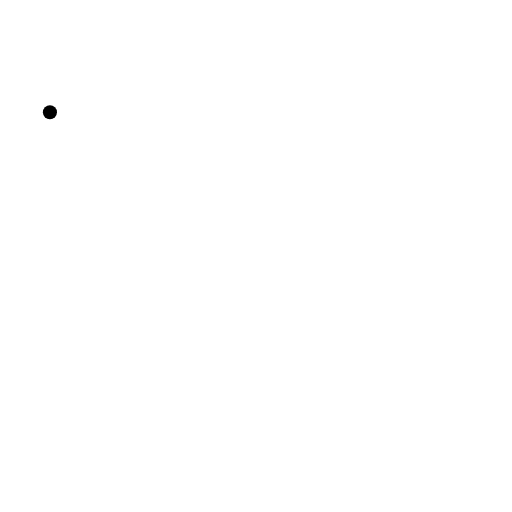
t = 0.00 s
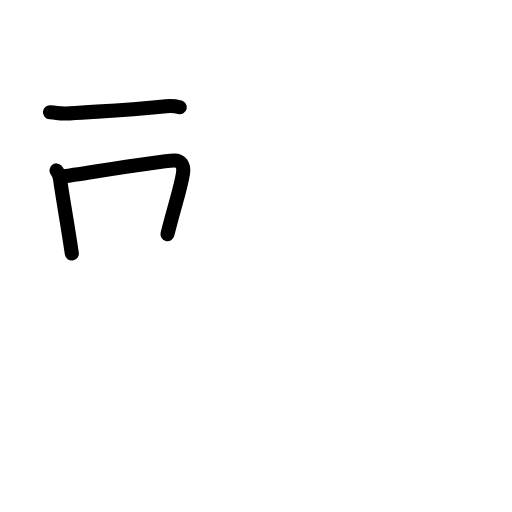
t = 2.92 s
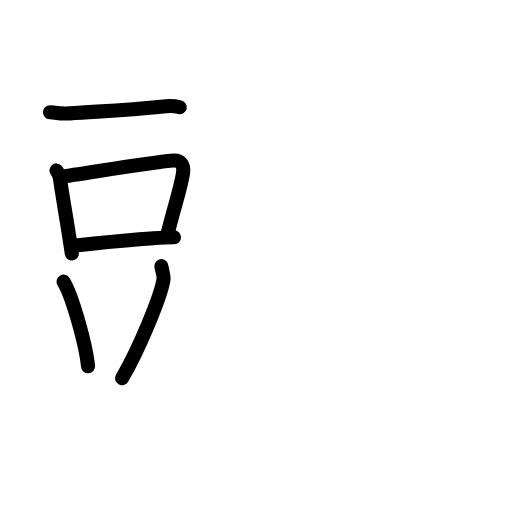
t = 5.88 s
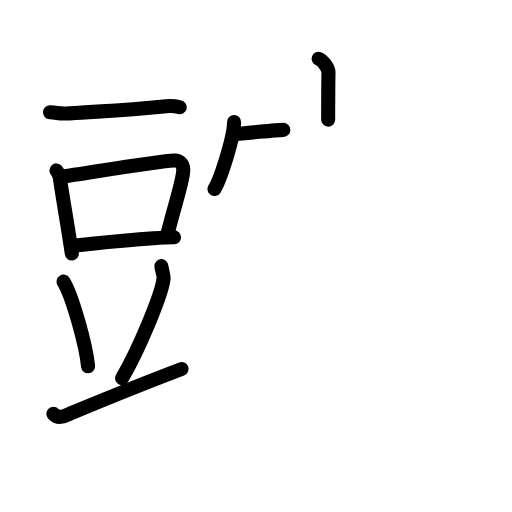
t = 9.13 s
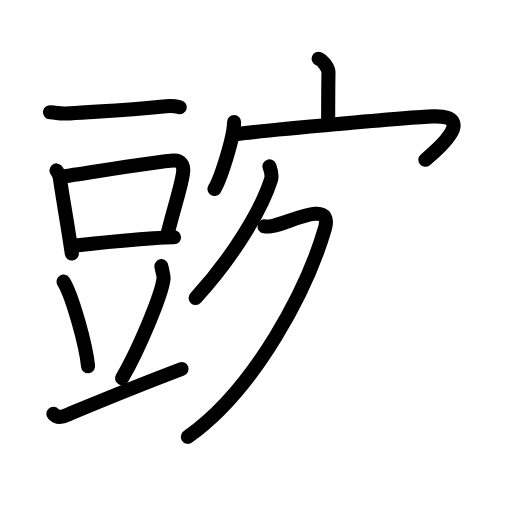
t = 11.94 s
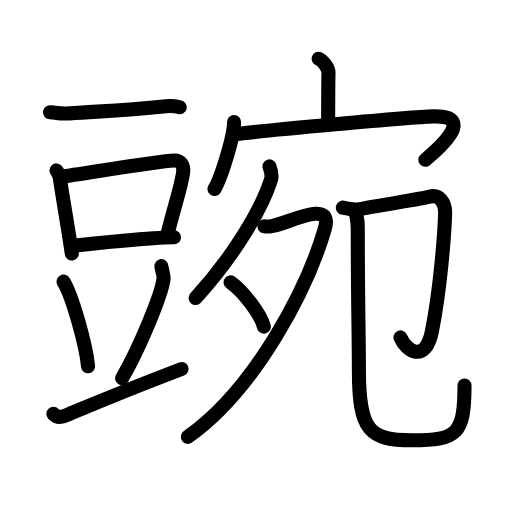
t = 15.00 s

The animated SVG that drew these frames (rendered in a browser with its animation timeline set to each time). Animation: 49 SMIL elements (animate=49); one cycle of 15.00 s.

<?xml version="1.0" encoding="UTF-8"?>
<!--
AniKanjiVG is licensed by CC-BY-SA Paul C. Sommerhoff (https://bitbucket.org/sommerhoff/anikanjivg).
AniKanjiVG uses KanjiVG which is licensed by CC-BY-SA Ulrich Apel (http://kanjivg.tagaini.net).
See also http://creativecommons.org/licenses/by-sa/3.0/
-->
<svg xmlns:kvg='http://kanjivg.tagaini.net' xmlns='http://www.w3.org/2000/svg' width='109' height='109' viewBox='0 0 109 109' style='fill:none;stroke:#000000;stroke-width:3;stroke-linecap:round;stroke-linejoin:round;' id="kvg:kanji_08c4c"><g id="kvg:08c4c" kvg:element="豌"><g id="kvg:08c4c-g1" kvg:element="豆" kvg:position="left" kvg:radical="general"><g id="kvg:08c4c-g2" kvg:position="top"><path id="kvg:08c4c-s1" kvg:type="㇐" d="M10.63,23.89c1.87,0.11,1.79,0.42,4.2,0.25c7.03-0.5,10.92-0.55,20.53-1.53c0.86-0.09,2.49,0.11,2.92,0.22"><animate attributeName="d" begin="0.0s" dur="0.3333333333333333s" from="M10.63,23.89C10.63,23.89,10.63,23.89,10.63,23.89" to="M10.63,23.89c1.87,0.11,1.79,0.42,4.2,0.25" />
<animate attributeName="d" begin="0.3333333333333333s" dur="0.3333333333333333s" from="M10.63,23.89c1.87,0.11,1.79,0.42,4.2,0.25c0,0,0,0,0,0,0" to="M10.63,23.89c1.87,0.11,1.79,0.42,4.2,0.25c7.03-0.5,10.92-0.55,20.53-1.53" />
<animate attributeName="d" begin="0.6666666666666666s" dur="0.3333333333333333s" from="M10.63,23.89c1.87,0.11,1.79,0.42,4.2,0.25c7.03-0.5,10.92-0.55,20.53-1.53c0,0,0,0,0,0,0" to="M10.63,23.89c1.87,0.11,1.79,0.42,4.2,0.25c7.03-0.5,10.92-0.55,20.53-1.53c0.86-0.09,2.49,0.11,2.92,0.22" />
</path>
</g>
<g id="kvg:08c4c-g3" kvg:position="bottom"><g id="kvg:08c4c-g4" kvg:element="口"><path id="kvg:08c4c-s2" kvg:type="㇑" d="M12.02,36.28c0.31,0.34,0.7,1.36,0.76,1.81c0.42,3.24,1.57,9.43,2.51,15.89"><animate attributeName="d" begin="1.0s" dur="0.5s" from="M12.02,36.28C12.02,36.28,12.02,36.28,12.02,36.28" to="M12.02,36.28c0.31,0.34,0.7,1.36,0.76,1.81" />
<animate attributeName="d" begin="1.5s" dur="0.5s" from="M12.02,36.28c0.31,0.34,0.7,1.36,0.76,1.81c0,0,0,0,0,0,0" to="M12.02,36.28c0.31,0.34,0.7,1.36,0.76,1.81c0.42,3.24,1.57,9.43,2.51,15.89" />
<animate attributeName="d" begin="0s" dur="1.0s" from="M-100,-100" to="M-100,-100" />
</path>
<path id="kvg:08c4c-s3" kvg:type="㇕b" d="M13.21,37.6c4.7-0.65,20.62-3.34,23.83-3.44c1.33-0.04,2.22,0.85,1.92,2.74c-0.54,3.39-1.69,6.47-3.31,12.95"><animate attributeName="d" begin="2.0s" dur="0.3333333333333333s" from="M13.21,37.6C13.21,37.6,13.21,37.6,13.21,37.6" to="M13.21,37.6c4.7-0.65,20.62-3.34,23.83-3.44" />
<animate attributeName="d" begin="2.3333333333333335s" dur="0.3333333333333333s" from="M13.21,37.6c4.7-0.65,20.62-3.34,23.83-3.44c0,0,0,0,0,0,0" to="M13.21,37.6c4.7-0.65,20.62-3.34,23.83-3.44c1.33-0.04,2.22,0.85,1.92,2.74" />
<animate attributeName="d" begin="2.6666666666666665s" dur="0.3333333333333333s" from="M13.21,37.6c4.7-0.65,20.62-3.34,23.83-3.44c1.33-0.04,2.22,0.85,1.92,2.74c0,0,0,0,0,0,0" to="M13.21,37.6c4.7-0.65,20.62-3.34,23.83-3.44c1.33-0.04,2.22,0.85,1.92,2.74c-0.54,3.39-1.69,6.47-3.31,12.95" />
<animate attributeName="d" begin="0s" dur="2.0s" from="M-100,-100" to="M-100,-100" />
</path>
<path id="kvg:08c4c-s4" kvg:type="㇐b" d="M15.54,52.32c4.54-0.59,16.71-1.71,21.51-1.81"><animate attributeName="d" begin="3.0s" dur="1.0s" from="M15.54,52.32C15.54,52.32,15.54,52.32,15.54,52.32" to="M15.54,52.32c4.54-0.59,16.71-1.71,21.51-1.81" />
<animate attributeName="d" begin="0s" dur="3.0s" from="M-100,-100" to="M-100,-100" />
</path>
</g>
<path id="kvg:08c4c-s5" kvg:type="㇔" d="M13.53,59.96c1.84,2.94,4.76,13.43,5.22,18"><animate attributeName="d" begin="4.0s" dur="1.0s" from="M13.53,59.96C13.53,59.96,13.53,59.96,13.53,59.96" to="M13.53,59.96c1.84,2.94,4.76,13.43,5.22,18" />
<animate attributeName="d" begin="0s" dur="4.0s" from="M-100,-100" to="M-100,-100" />
</path>
<path id="kvg:08c4c-s6" kvg:type="㇒" d="M34.36,56.66c0.02,0.42,0.54,2.09,0.46,2.69c-0.43,3.57-5.33,15.15-8.84,21.18"><animate attributeName="d" begin="5.0s" dur="0.5s" from="M34.36,56.66C34.36,56.66,34.36,56.66,34.36,56.66" to="M34.36,56.66c0.02,0.42,0.54,2.09,0.46,2.69" />
<animate attributeName="d" begin="5.5s" dur="0.5s" from="M34.36,56.66c0.02,0.42,0.54,2.09,0.46,2.69c0,0,0,0,0,0,0" to="M34.36,56.66c0.02,0.42,0.54,2.09,0.46,2.69c-0.43,3.57-5.33,15.15-8.84,21.18" />
<animate attributeName="d" begin="0s" dur="5.0s" from="M-100,-100" to="M-100,-100" />
</path>
<path id="kvg:08c4c-s7" kvg:type="㇐" d="M11.36,88.11c1.05,1.12,2.1,0.57,3.72-0.11c6.91-2.9,14.13-5.86,23.58-9.45"><animate attributeName="d" begin="6.0s" dur="0.5s" from="M11.36,88.11C11.36,88.11,11.36,88.11,11.36,88.11" to="M11.36,88.11c1.05,1.12,2.1,0.57,3.72-0.11" />
<animate attributeName="d" begin="6.5s" dur="0.5s" from="M11.36,88.11c1.05,1.12,2.1,0.57,3.72-0.11c0,0,0,0,0,0,0" to="M11.36,88.11c1.05,1.12,2.1,0.57,3.72-0.11c6.91-2.9,14.13-5.86,23.58-9.45" />
<animate attributeName="d" begin="0s" dur="6.0s" from="M-100,-100" to="M-100,-100" />
</path>
</g>
</g>
<g id="kvg:08c4c-g5" kvg:element="宛" kvg:position="right"><g id="kvg:08c4c-g6" kvg:element="宀" kvg:position="top"><path id="kvg:08c4c-s8" kvg:type="㇑a" d="M67.83,12.5c0.87,0.33,2.12,1.98,2.1,2.95c-0.06,3.05-0.06,7.25-0.07,10.02"><animate attributeName="d" begin="7.0s" dur="0.5s" from="M67.83,12.5C67.83,12.5,67.83,12.5,67.83,12.5" to="M67.83,12.5c0.87,0.33,2.12,1.98,2.1,2.95" />
<animate attributeName="d" begin="7.5s" dur="0.5s" from="M67.83,12.5c0.87,0.33,2.12,1.98,2.1,2.95c0,0,0,0,0,0,0" to="M67.83,12.5c0.87,0.33,2.12,1.98,2.1,2.95c-0.06,3.05-0.06,7.25-0.07,10.02" />
<animate attributeName="d" begin="0s" dur="7.0s" from="M-100,-100" to="M-100,-100" />
</path>
<g id="kvg:08c4c-g7" kvg:element="冖"><path id="kvg:08c4c-s9" kvg:type="㇔" d="M49.83,25.99c0,3.23-2.87,12.1-4.17,14.25"><animate attributeName="d" begin="8.0s" dur="1.0s" from="M49.83,25.99C49.83,25.99,49.83,25.99,49.83,25.99" to="M49.83,25.99c0,3.23-2.87,12.1-4.17,14.25" />
<animate attributeName="d" begin="0s" dur="8.0s" from="M-100,-100" to="M-100,-100" />
</path>
<path id="kvg:08c4c-s10" kvg:type="㇖b" d="M49.69,28.6c6.3-0.77,37.38-3.67,42.5-3.82c9.81-0.28,0.35,7.59-1.64,9.24"><animate attributeName="d" begin="9.0s" dur="0.5s" from="M49.69,28.6C49.69,28.6,49.69,28.6,49.69,28.6" to="M49.69,28.6c6.3-0.77,37.38-3.67,42.5-3.82" />
<animate attributeName="d" begin="9.5s" dur="0.5s" from="M49.69,28.6c6.3-0.77,37.38-3.67,42.5-3.82c0,0,0,0,0,0,0" to="M49.69,28.6c6.3-0.77,37.38-3.67,42.5-3.82c9.81-0.28,0.35,7.59-1.64,9.24" />
<animate attributeName="d" begin="0s" dur="9.0s" from="M-100,-100" to="M-100,-100" />
</path>
</g>
</g>
<g id="kvg:08c4c-g8" kvg:position="bottom"><g id="kvg:08c4c-g9" kvg:element="夕" kvg:position="left"><path id="kvg:08c4c-s11" kvg:type="㇒" d="M57.37,35.42c0.17,0.48,0.62,1.92,0.32,2.84c-2,6.29-7.99,16.41-16.05,25.17"><animate attributeName="d" begin="10.0s" dur="0.5s" from="M57.37,35.42C57.37,35.42,57.37,35.42,57.37,35.42" to="M57.37,35.42c0.17,0.48,0.62,1.92,0.32,2.84" />
<animate attributeName="d" begin="10.5s" dur="0.5s" from="M57.37,35.42c0.17,0.48,0.62,1.92,0.32,2.84c0,0,0,0,0,0,0" to="M57.37,35.42c0.17,0.48,0.62,1.92,0.32,2.84c-2,6.29-7.99,16.41-16.05,25.17" />
<animate attributeName="d" begin="0s" dur="10.0s" from="M-100,-100" to="M-100,-100" />
</path>
<path id="kvg:08c4c-s12" kvg:type="㇇" d="M56.31,48.2c0.22,0.04,1.17,0,1.81-0.12c2.09-0.39,6.28-2.37,8.92-2.56c2.19-0.16,2.75,0.98,2.11,3.19C65.5,61.25,54.5,82.75,40,93"><animate attributeName="d" begin="11.0s" dur="0.25s" from="M56.31,48.2C56.31,48.2,56.31,48.2,56.31,48.2" to="M56.31,48.2c0.22,0.04,1.17,0,1.81-0.12" />
<animate attributeName="d" begin="11.25s" dur="0.25s" from="M56.31,48.2c0.22,0.04,1.17,0,1.81-0.12c0,0,0,0,0,0,0" to="M56.31,48.2c0.22,0.04,1.17,0,1.81-0.12c2.09-0.39,6.28-2.37,8.92-2.56" />
<animate attributeName="d" begin="11.5s" dur="0.25s" from="M56.31,48.2c0.22,0.04,1.17,0,1.81-0.12c2.09-0.39,6.28-2.37,8.92-2.56c0,0,0,0,0,0,0" to="M56.31,48.2c0.22,0.04,1.17,0,1.81-0.12c2.09-0.39,6.28-2.37,8.92-2.56c2.19-0.16,2.75,0.98,2.11,3.19" />
<animate attributeName="d" begin="11.75s" dur="0.25s" from="M56.31,48.2c0.22,0.04,1.17,0,1.81-0.12c2.09-0.39,6.28-2.37,8.92-2.56c2.19-0.16,2.75,0.98,2.11,3.19c0,0,0,0,0,0,0" to="M56.31,48.2c0.22,0.04,1.17,0,1.81-0.12c2.09-0.39,6.28-2.37,8.92-2.56c2.19-0.16,2.75,0.98,2.11,3.19C65.5,61.25,54.5,82.75,40,93" />
<animate attributeName="d" begin="0s" dur="11.0s" from="M-100,-100" to="M-100,-100" />
</path>
<path id="kvg:08c4c-s13" kvg:type="㇔" d="M49.09,60.1c2.5,1.66,6.46,6.85,7.08,9.43"><animate attributeName="d" begin="12.0s" dur="1.0s" from="M49.09,60.1C49.09,60.1,49.09,60.1,49.09,60.1" to="M49.09,60.1c2.5,1.66,6.46,6.85,7.08,9.43" />
<animate attributeName="d" begin="0s" dur="12.0s" from="M-100,-100" to="M-100,-100" />
</path>
</g>
<g id="kvg:08c4c-g10" kvg:element="卩" kvg:position="right"><path id="kvg:08c4c-s14" kvg:type="㇆" d="M72.99,44.21c0.52,0.12,2.54,0.54,3.6,0.32c3.66-0.78,13.39-2.2,14.79-2.63c2.1-0.64,3.47,1.12,3.38,3.68c-0.14,4.35-1.02,15.92-2.8,24.89c-1.39,7-5.47,4.28-6.7,1.36"><animate attributeName="d" begin="13.0s" dur="0.2s" from="M72.99,44.21C72.99,44.21,72.99,44.21,72.99,44.21" to="M72.99,44.21c0.52,0.12,2.54,0.54,3.6,0.32" />
<animate attributeName="d" begin="13.2s" dur="0.2s" from="M72.99,44.21c0.52,0.12,2.54,0.54,3.6,0.32c0,0,0,0,0,0,0" to="M72.99,44.21c0.52,0.12,2.54,0.54,3.6,0.32c3.66-0.78,13.39-2.2,14.79-2.63" />
<animate attributeName="d" begin="13.4s" dur="0.2s" from="M72.99,44.21c0.52,0.12,2.54,0.54,3.6,0.32c3.66-0.78,13.39-2.2,14.79-2.63c0,0,0,0,0,0,0" to="M72.99,44.21c0.52,0.12,2.54,0.54,3.6,0.32c3.66-0.78,13.39-2.2,14.79-2.63c2.1-0.64,3.47,1.12,3.38,3.68" />
<animate attributeName="d" begin="13.6s" dur="0.2s" from="M72.99,44.21c0.52,0.12,2.54,0.54,3.6,0.32c3.66-0.78,13.39-2.2,14.79-2.63c2.1-0.64,3.47,1.12,3.38,3.68c0,0,0,0,0,0,0" to="M72.99,44.21c0.52,0.12,2.54,0.54,3.6,0.32c3.66-0.78,13.39-2.2,14.79-2.63c2.1-0.64,3.47,1.12,3.38,3.68c-0.14,4.35-1.02,15.92-2.8,24.89" />
<animate attributeName="d" begin="13.8s" dur="0.2s" from="M72.99,44.21c0.52,0.12,2.54,0.54,3.6,0.32c3.66-0.78,13.39-2.2,14.79-2.63c2.1-0.64,3.47,1.12,3.38,3.68c-0.14,4.35-1.02,15.92-2.8,24.89c0,0,0,0,0,0,0" to="M72.99,44.21c0.52,0.12,2.54,0.54,3.6,0.32c3.66-0.78,13.39-2.2,14.79-2.63c2.1-0.64,3.47,1.12,3.38,3.68c-0.14,4.35-1.02,15.92-2.8,24.89c-1.39,7-5.47,4.28-6.7,1.36" />
<animate attributeName="d" begin="0s" dur="13.0s" from="M-100,-100" to="M-100,-100" />
</path>
<path id="kvg:08c4c-s15" kvg:type="㇟/㇑" d="M75.64,45.17c0.56,1.52,0.53,2.31,0.53,4.65c0,13.97,0.24,22.1,0.24,29.2c0,12.72,2.33,14.72,11.28,14.72c9.55,0,11.2-1.2,11.2-11.65"><animate attributeName="d" begin="14.0s" dur="0.25s" from="M75.64,45.17C75.64,45.17,75.64,45.17,75.64,45.17" to="M75.64,45.17c0.56,1.52,0.53,2.31,0.53,4.65" />
<animate attributeName="d" begin="14.25s" dur="0.25s" from="M75.64,45.17c0.56,1.52,0.53,2.31,0.53,4.65c0,0,0,0,0,0,0" to="M75.64,45.17c0.56,1.52,0.53,2.31,0.53,4.65c0,13.97,0.24,22.1,0.24,29.2" />
<animate attributeName="d" begin="14.5s" dur="0.25s" from="M75.64,45.17c0.56,1.52,0.53,2.31,0.53,4.65c0,13.97,0.24,22.1,0.24,29.2c0,0,0,0,0,0,0" to="M75.64,45.17c0.56,1.52,0.53,2.31,0.53,4.65c0,13.97,0.24,22.1,0.24,29.2c0,12.72,2.33,14.72,11.28,14.72" />
<animate attributeName="d" begin="14.75s" dur="0.25s" from="M75.64,45.17c0.56,1.52,0.53,2.31,0.53,4.65c0,13.97,0.24,22.1,0.24,29.2c0,12.72,2.33,14.72,11.28,14.72c0,0,0,0,0,0,0" to="M75.64,45.17c0.56,1.52,0.53,2.31,0.53,4.65c0,13.97,0.24,22.1,0.24,29.2c0,12.72,2.33,14.72,11.28,14.72c9.55,0,11.2-1.2,11.2-11.65" />
<animate attributeName="d" begin="0s" dur="14.0s" from="M-100,-100" to="M-100,-100" />
</path>
</g>
</g>
</g>
</g>
</svg>
